The GitHub repository KyklyMachine/Coins-mint contains a labelled image folder "data" with 73 categories: 1 chervonets 1923, 1 kopek 1924 to 1925, 1 kopek 1926 to 1935, 1 kopek 1935 to 1936, 1 kopek 1937 to 1946, 1 kopek 1948 to 1956, 1 kopek 1957, 1 kopek 1958, 1 kopek 1961 to 1991, 1 poltinnik 1924 to 1927, 1 ruble 1921 to 1922, 1 ruble 1924, 1 ruble 1958, 1 ruble 1961, 1 ruble 1964 to 1991, 1 ruble 1991, 10 kopeks 1921 to 1923, 10 kopeks 1924 to 1931, 10 kopeks 1931 to 1934, 10 kopeks 1935 to 1936, 10 kopeks 1937 to 1946, 10 kopeks 1948 to 1956, 10 kopeks 1957, 10 kopeks 1958, 10 kopeks 1961 to 1991, 10 rubles 1991 to 1992, 15 kopeks 1921 to 1923, 15 kopeks 1924 to 1931, 15 kopeks 1931 to 1934, 15 kopeks 1935 to 1936, 15 kopeks 1937 to 1946, 15 kopeks 1948 to 1956, 15 kopeks 1957, 15 kopeks 1958, 15 kopeks 1961 to 1991, 2 kopeks 1924 to 1925, 2 kopeks 1926 to 1935, 2 kopeks 1935 to 1936, 2 kopeks 1937 to 1946, 2 kopeks 1948 to 1956, 2 kopeks 1957, 2 kopeks 1958, 2 kopeks 1961 to 1991, 20 kopeks 1921 to 1923, 20 kopeks 1924 to 1931, 20 kopeks 1931 to 1934, 20 kopeks 1935 to 1936, 20 kopeks 1937 to 1946, 20 kopeks 1948 to 1956, 20 kopeks 1957, 20 kopeks 1961 to 1991, 3 kopeks 1924, 3 kopeks 1926 to 1935, 3 kopeks 1935 to 1936, 3 kopeks 1937 to 1946, 3 kopeks 1948 to 1956, 3 kopeks 1957, 3 kopeks 1958, 3 kopeks 1961 to 1991, 5 kopeks 1924, 5 kopeks 1926 to 1935, 5 kopeks 1935 to 1936, 5 kopeks 1937 to 1946, 5 kopeks 1948 to 1956, 5 kopeks 1957, 5 kopeks 1958, 5 kopeks 1961 to 1991, 5 rubles 1991, 50 kopeks 1921 to 1922, 50 kopeks 1961, 50 kopeks 1964 to 1991, 50 kopeks 1991, half kopek 1925 to 1928. Examples follow, each with its label.

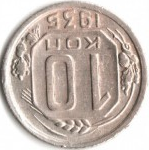
Label: 10 kopeks 1935 to 1936

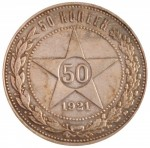
Label: 50 kopeks 1921 to 1922

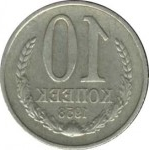
Label: 10 kopeks 1958

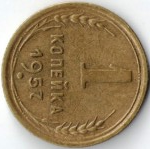
Label: 1 kopek 1957

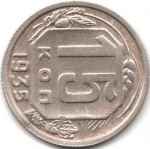
Label: 15 kopeks 1935 to 1936

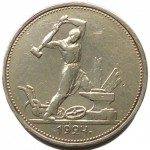
Label: 1 poltinnik 1924 to 1927
